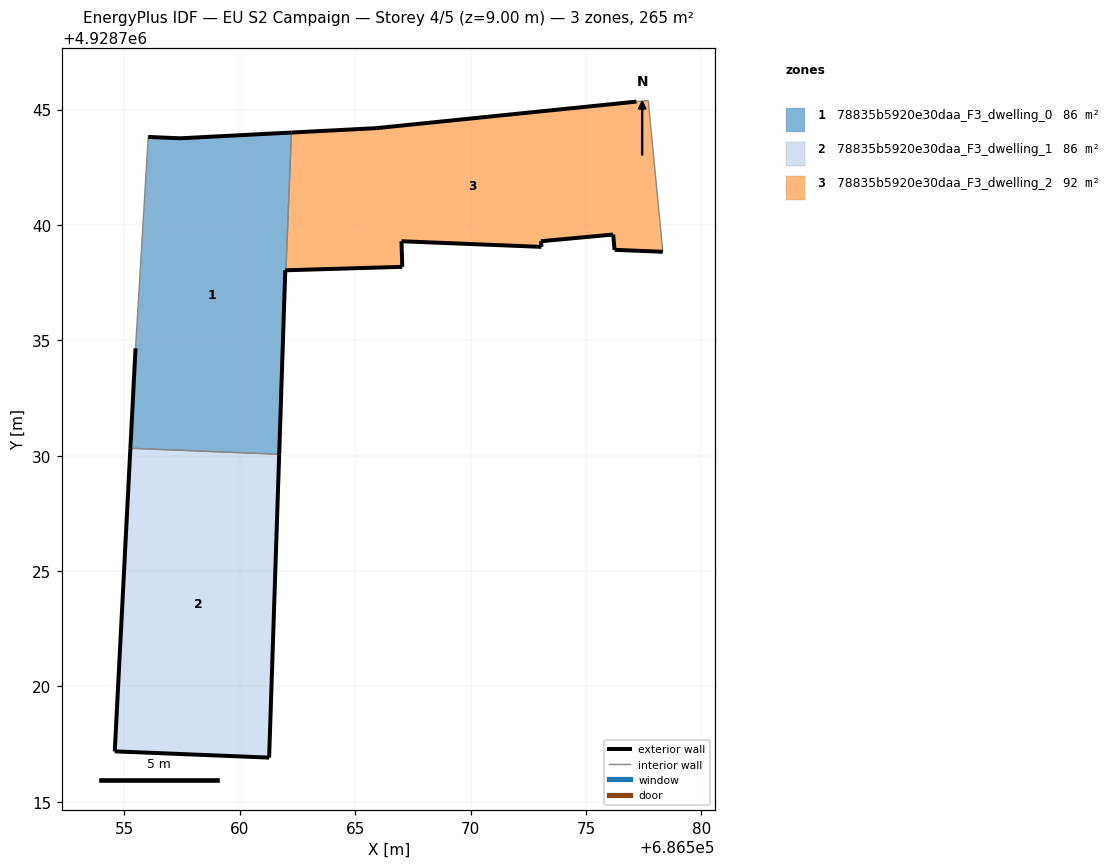
=== STOREY PLAN SPEC (per zone: floor XY polygon, exterior-wall plan segments, windows/doors) ===
zone 1: 78835b5920e30daa_F3_dwelling_0  (86.5 m²)
  floor: (686561.71, 4928730.06) (686561.97, 4928738.03) (686562.00, 4928738.04) (686562.24, 4928744.00) (686557.41, 4928743.75) (686556.03, 4928743.81) (686555.48, 4928734.65) (686555.26, 4928730.32)
  exterior wall: (686556.03, 4928743.81) – (686557.41, 4928743.75)  [1.4 m]
  exterior wall: (686557.41, 4928743.75) – (686562.24, 4928744.00)  [4.8 m]
  exterior wall: (686562.00, 4928738.04) – (686561.97, 4928738.03)  [0.0 m]
  exterior wall: (686561.97, 4928738.03) – (686561.71, 4928730.06)  [8.0 m]
  exterior wall: (686555.26, 4928730.32) – (686555.48, 4928734.65)  [4.3 m]
  interior walls: 3
zone 2: 78835b5920e30daa_F3_dwelling_1  (86.5 m²)
  floor: (686561.27, 4928716.92) (686561.71, 4928730.06) (686555.26, 4928730.32) (686554.58, 4928717.18) (686555.37, 4928717.16)
  exterior wall: (686561.71, 4928730.06) – (686561.27, 4928716.92)  [13.2 m]
  exterior wall: (686561.27, 4928716.92) – (686555.37, 4928717.16)  [5.9 m]
  exterior wall: (686555.37, 4928717.16) – (686554.58, 4928717.18)  [0.8 m]
  exterior wall: (686554.58, 4928717.18) – (686555.26, 4928730.32)  [13.2 m]
  interior walls: 1
zone 3: 78835b5920e30daa_F3_dwelling_2  (91.8 m²)
  floor: (686578.33, 4928738.84) (686577.70, 4928745.39) (686577.19, 4928745.34) (686565.91, 4928744.19) (686562.24, 4928744.00) (686562.00, 4928738.04) (686567.04, 4928738.18) (686567.01, 4928739.29) (686573.08, 4928739.05) (686573.05, 4928739.29) (686576.18, 4928739.58) (686576.24, 4928738.92)
  exterior wall: (686562.24, 4928744.00) – (686565.91, 4928744.19)  [3.7 m]
  exterior wall: (686565.91, 4928744.19) – (686577.19, 4928745.34)  [11.3 m]
  exterior wall: (686578.33, 4928738.84) – (686576.24, 4928738.92)  [2.1 m]
  exterior wall: (686576.24, 4928738.92) – (686576.18, 4928739.58)  [0.7 m]
  exterior wall: (686576.18, 4928739.58) – (686573.05, 4928739.29)  [3.1 m]
  exterior wall: (686573.05, 4928739.29) – (686573.08, 4928739.05)  [0.2 m]
  exterior wall: (686573.08, 4928739.05) – (686567.01, 4928739.29)  [6.1 m]
  exterior wall: (686567.01, 4928739.29) – (686567.04, 4928738.18)  [1.1 m]
  exterior wall: (686567.04, 4928738.18) – (686562.00, 4928738.04)  [5.0 m]
  interior walls: 3

=== DERIVED (storey summary) ===
Building: EU S2 Campaign
Storey: 4 of 5  (floor level z = 9.00 m)
Storey gross floor area: 264.8 m²
Zones on this storey: 3
  - 78835b5920e30daa_F3_dwelling_0: floor 86.5 m²; exterior wall 18.6 m (55.7 m²); WWR 0.0%
  - 78835b5920e30daa_F3_dwelling_1: floor 86.5 m²; exterior wall 33.0 m (99.0 m²); WWR 0.0%
  - 78835b5920e30daa_F3_dwelling_2: floor 91.8 m²; exterior wall 33.4 m (100.2 m²); WWR 0.0%
Zone adjacency (shared interzone walls):
  - 78835b5920e30daa_F3_dwelling_0 ↔ 78835b5920e30daa_F3_dwelling_1
  - 78835b5920e30daa_F3_dwelling_0 ↔ 78835b5920e30daa_F3_dwelling_2